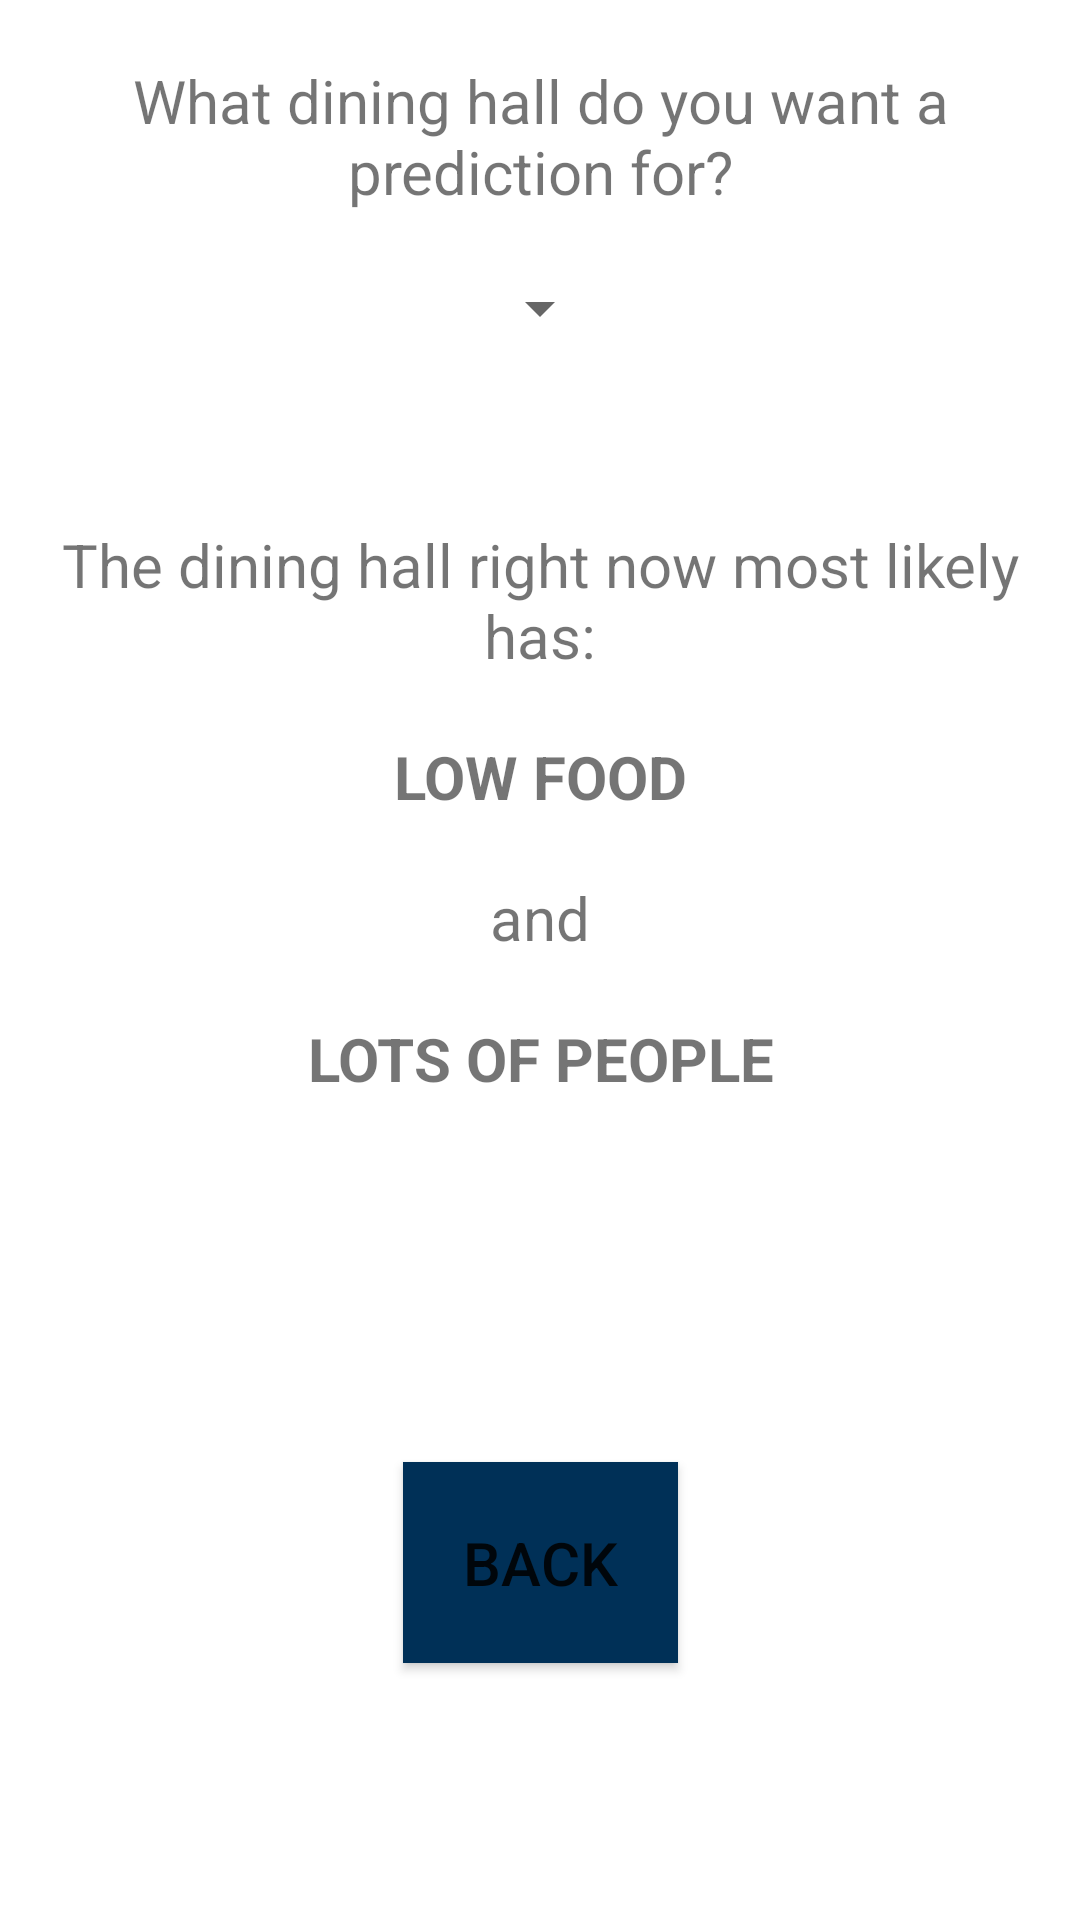

Produce the Android XML layout that renders to this screen, including the resource entries it uses.
<!-- AndroidManifest.xml: application theme Theme.DiningDetective -->
<!-- res/layout/activity_result.xml -->
<?xml version="1.0" encoding="utf-8"?>
<androidx.constraintlayout.widget.ConstraintLayout xmlns:android="http://schemas.android.com/apk/res/android"
    xmlns:app="http://schemas.android.com/apk/res-auto"
    xmlns:tools="http://schemas.android.com/tools"
    android:layout_width="match_parent"
    android:layout_height="match_parent"
    android:layout_margin="20dp"
    tools:context=".ResultActivity">

    <TextView
        android:id="@+id/question"
        android:layout_width="wrap_content"
        android:layout_height="wrap_content"
        android:gravity="center"
        android:padding="20dp"
        android:text="What dining hall do you want a prediction for?"
        android:textSize="20dp"
        app:layout_constraintEnd_toEndOf="parent"
        app:layout_constraintStart_toStartOf="parent"
        app:layout_constraintTop_toTopOf="parent" />

    <Spinner
        android:id="@+id/spinner"
        android:layout_width="wrap_content"
        android:layout_height="wrap_content"
        android:gravity="center_horizontal"
        android:textAlignment="center"
        app:layout_constraintEnd_toEndOf="parent"
        app:layout_constraintStart_toStartOf="parent"
        app:layout_constraintTop_toBottomOf="@id/question" />

    <LinearLayout
        android:id="@+id/resultLayout"
        android:layout_width="wrap_content"
        android:layout_height="wrap_content"
        android:orientation="vertical"
        app:layout_constraintEnd_toEndOf="parent"
        app:layout_constraintStart_toStartOf="parent"
        app:layout_constraintTop_toBottomOf="@+id/spinner"
        android:layout_marginTop="50dp">

        <TextView
            android:layout_width="wrap_content"
            android:layout_height="wrap_content"
            android:layout_gravity="center"
            android:gravity="center"
            android:padding="10dp"
            android:text="The dining hall right now most likely has:"
            android:textSize="20dp"
            app:layout_constraintEnd_toEndOf="parent"
            app:layout_constraintStart_toStartOf="parent"
            app:layout_constraintTop_toTopOf="parent" />

        <TextView
            android:layout_width="wrap_content"
            android:layout_height="wrap_content"
            android:layout_gravity="center"
            android:gravity="center"
            android:padding="10dp"
            android:text="LOW FOOD"
            android:textSize="20dp"
            android:textStyle="bold"
            app:layout_constraintEnd_toEndOf="parent"
            app:layout_constraintStart_toStartOf="parent"
            app:layout_constraintTop_toTopOf="parent"
            android:id="@+id/foodText"/>

        <TextView
            android:layout_width="wrap_content"
            android:layout_height="wrap_content"
            android:layout_gravity="center"
            android:gravity="center"
            android:padding="10dp"
            android:text="and"
            android:textSize="20dp"
            app:layout_constraintEnd_toEndOf="parent"
            app:layout_constraintStart_toStartOf="parent"
            app:layout_constraintTop_toTopOf="parent" />

        <TextView
            android:layout_width="wrap_content"
            android:layout_height="wrap_content"
            android:layout_gravity="center"
            android:gravity="center"
            android:padding="10dp"
            android:text="LOTS OF PEOPLE"
            android:textSize="20dp"
            android:textStyle="bold"
            app:layout_constraintEnd_toEndOf="parent"
            app:layout_constraintStart_toStartOf="parent"
            app:layout_constraintTop_toTopOf="parent"
            android:id="@+id/peopleText"/>
    </LinearLayout>

    <Button
        android:id="@+id/back"
        android:layout_width="wrap_content"
        android:layout_height="wrap_content"
        android:layout_marginTop="25dp"
        android:background="#003057"
        android:padding="20dp"
        android:text="Back"
        android:textSize="20dp"
        app:layout_constraintBottom_toBottomOf="parent"
        app:layout_constraintEnd_toEndOf="parent"
        app:layout_constraintStart_toStartOf="parent"
        app:layout_constraintTop_toBottomOf="@id/resultLayout" />
</androidx.constraintlayout.widget.ConstraintLayout>
<!-- resources referenced by this layout -->
<resources>
  <style name="Theme.DiningDetective" parent="Theme.MaterialComponents.DayNight.DarkActionBar">
          
          <item name="colorPrimary">@color/teal_700</item>
          <item name="colorPrimaryVariant">@color/purple_700</item>
          <item name="colorOnPrimary">@color/white</item>
          
          <item name="colorSecondary">@color/teal_200</item>
          <item name="colorSecondaryVariant">@color/teal_700</item>
          <item name="colorOnSecondary">@color/black</item>
          
          <item name="android:statusBarColor" tools:targetApi="l">?attr/colorPrimaryVariant</item>
          
      </style>
  <!-- not gathered from this repository: default colours our renderer supplied (Android Studio template values) -->
  <color name="purple_700">#FF3700B3</color>
  <color name="teal_200">#FF03DAC5</color>
  <color name="teal_700">#FF018786</color>
  <color name="black">#FF000000</color>
  <color name="white">#FFFFFFFF</color>
</resources>
